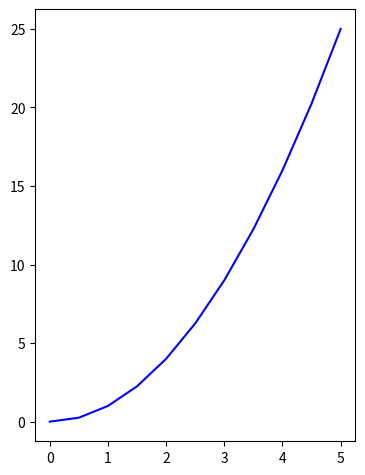

This figure's Python source:
import matplotlib.pyplot as plt
import numpy as np

x = np.linspace(0,5,11)
y = x**2

fig = plt.figure()
axes = fig.add_axes([0.1,0.1,0.5,0.9])
axes.plot(x,y,'b')
plt.show()